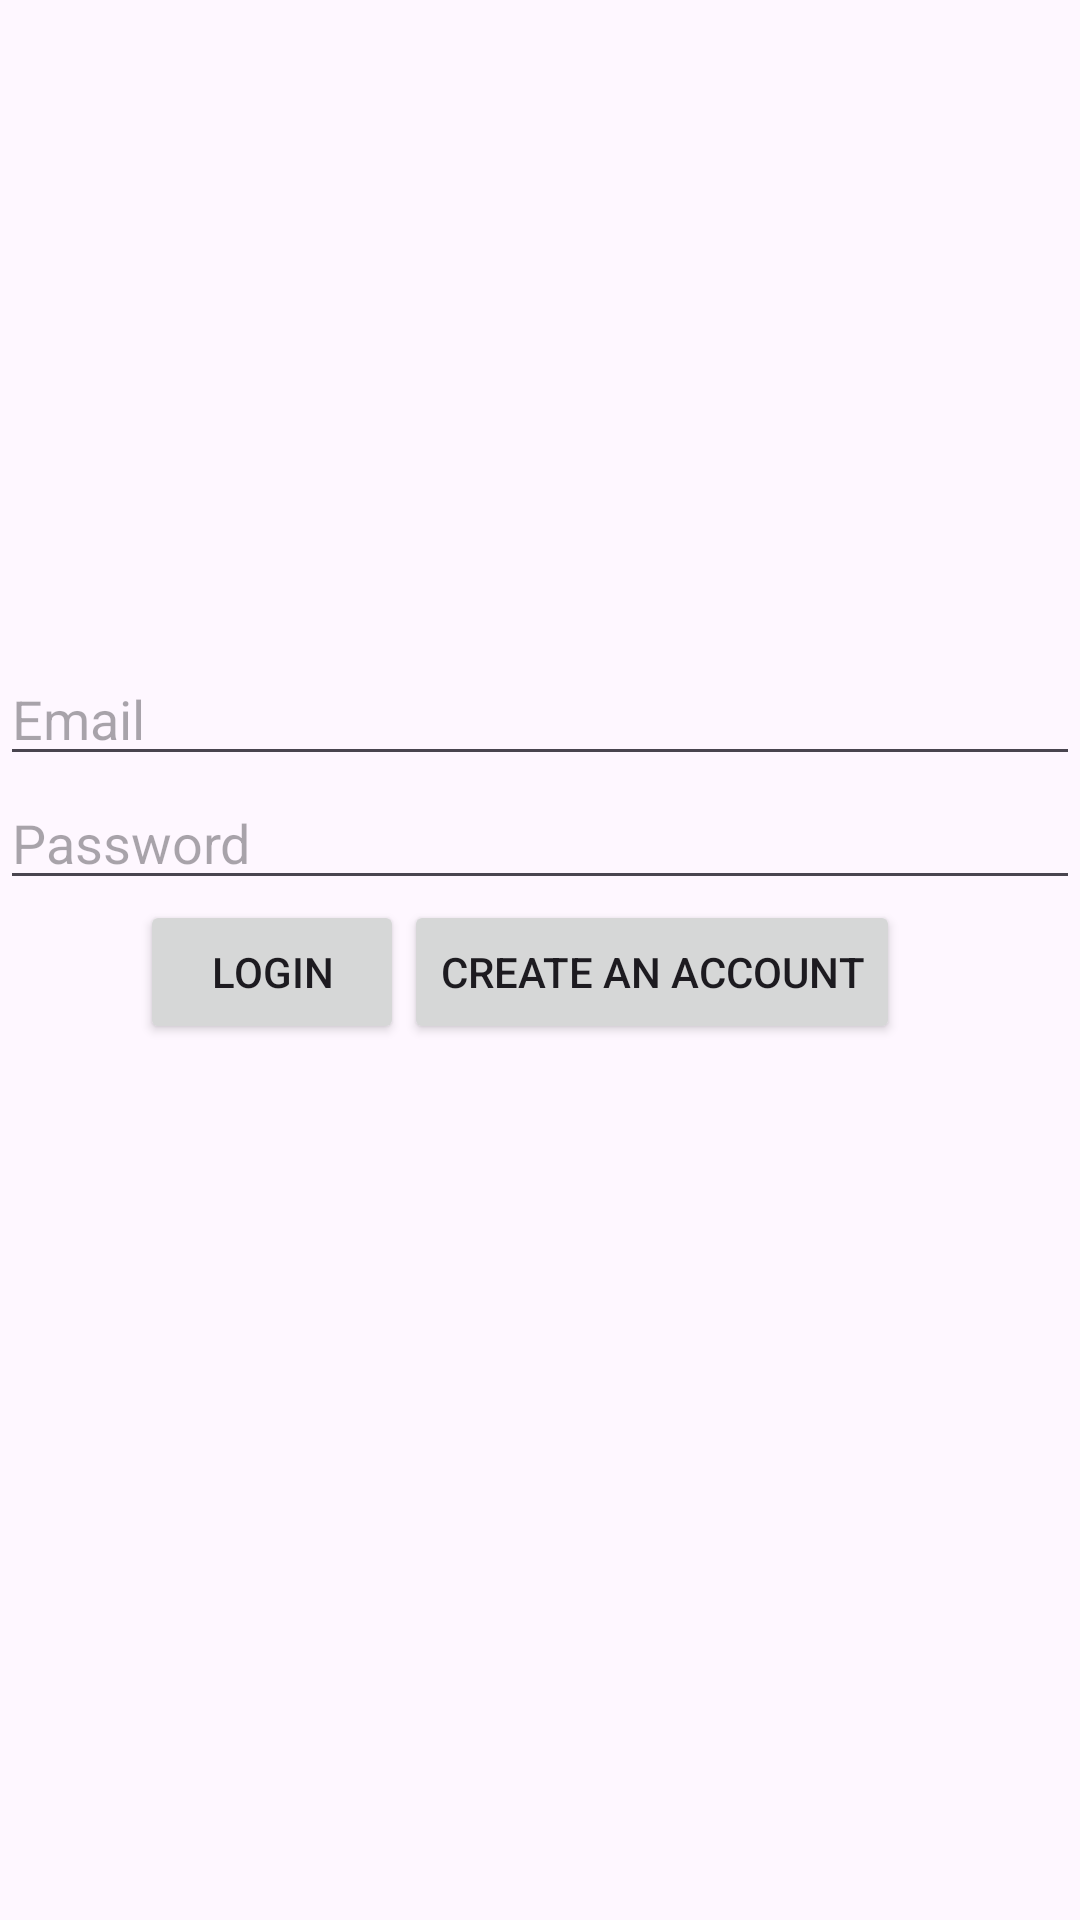

Android layout source for this screen:
<!-- AndroidManifest.xml: application theme Theme.TCGTrader -->
<!-- res/layout/activity_main.xml -->
<?xml version="1.0" encoding="utf-8"?>
<androidx.constraintlayout.widget.ConstraintLayout xmlns:android="http://schemas.android.com/apk/res/android"
    xmlns:app="http://schemas.android.com/apk/res-auto"
    xmlns:tools="http://schemas.android.com/tools"
    android:id="@+id/main"
    android:layout_width="match_parent"
    android:layout_height="match_parent"
    tools:context=".MainActivity">

    <EditText
        android:id="@+id/login_email"
        android:layout_width="match_parent"
        android:layout_height="wrap_content"
        android:hint="Email"
        app:layout_constraintBottom_toTopOf="@+id/login_password" />

    <EditText
        android:id="@+id/login_password"
        android:layout_width="match_parent"
        android:layout_height="wrap_content"
        android:layout_marginBottom="340dp"
        android:hint="Password"
        android:inputType="textPassword"
        app:layout_constraintBottom_toBottomOf="parent"
        tools:layout_editor_absoluteX="0dp" />

    <Button
        android:id="@+id/login_button"
        android:layout_width="wrap_content"
        android:layout_height="wrap_content"
        android:text="Login"
        app:layout_constraintEnd_toStartOf="@+id/signup_redirect_button"
        app:layout_constraintTop_toBottomOf="@+id/login_password" />

    <Button
        android:id="@+id/signup_redirect_button"
        android:layout_width="wrap_content"
        android:layout_height="wrap_content"
        android:layout_marginEnd="60dp"
        android:text="Create an Account"
        app:layout_constraintEnd_toEndOf="parent"
        app:layout_constraintTop_toBottomOf="@+id/login_password" />


</androidx.constraintlayout.widget.ConstraintLayout>
<!-- resources referenced by this layout -->
<resources>
  <style name="Theme.TCGTrader" parent="Base.Theme.TCGTrader" />
  <style name="Base.Theme.TCGTrader" parent="Theme.Material3.DayNight.NoActionBar">
          
          
      </style>
</resources>
